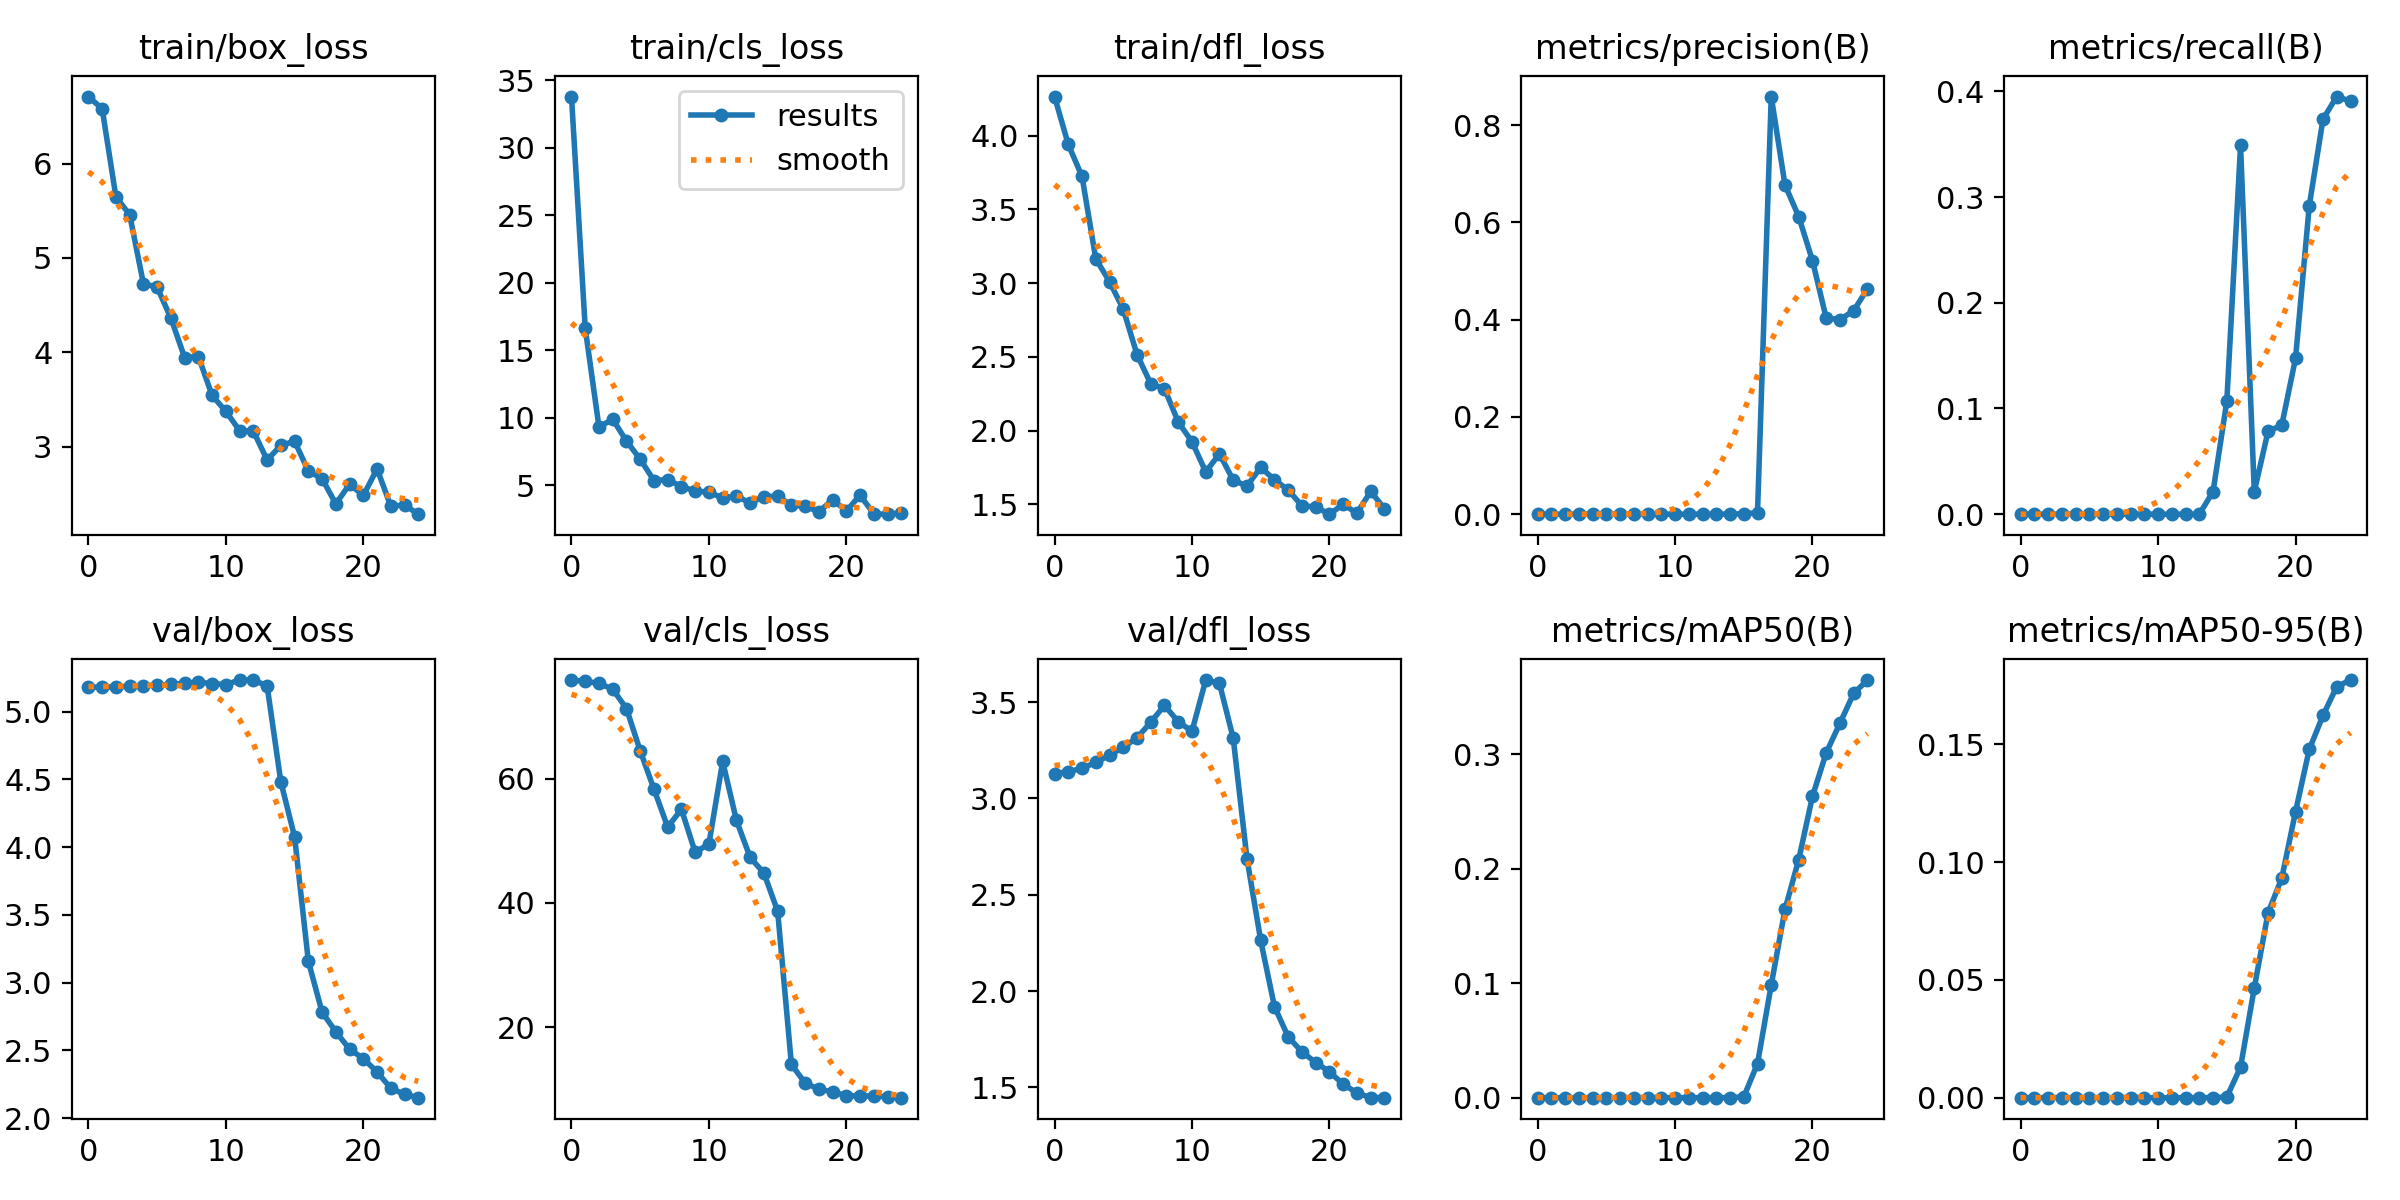

The file beside this chart, header and first rows:
epoch, train/box_loss, train/cls_loss, train/dfl_loss, metrics/precision(B), metrics/recall(B), metrics/mAP50(B), metrics/mAP50-95(B), val/box_loss, val/cls_loss, val/dfl_loss, lr/pg0, lr/pg1, lr/pg2
0, 6.712, 33.77, 4.266, 0, 0, 0, 0, 5.181, 75.9, 3.129, 0.00014, 0.00014, 0.00014
1, 6.581, 16.61, 3.941, 0, 0, 0, 0, 5.181, 75.68, 3.139, 0.0002881, 0.0002881, 0.0002881
2, 5.646, 9.297, 3.724, 0, 0, 0, 0, 5.183, 75.39, 3.156, 0.0004236, 0.0004236, 0.0004236
3, 5.459, 9.874, 3.165, 0, 0, 0, 0, 5.187, 74.41, 3.187, 0.0005463, 0.0005463, 0.0005463
4, 4.727, 8.254, 3.01, 0, 0, 0, 0, 5.191, 71.31, 3.224, 0.0006565, 0.0006565, 0.0006565
5, 4.689, 6.919, 2.823, 0, 0, 0, 0, 5.196, 64.5, 3.266, 0.0007539, 0.0007539, 0.0007539
6, 4.361, 5.332, 2.516, 0, 0, 0, 0, 5.201, 58.34, 3.314, 0.0008386, 0.0008386, 0.0008386
7, 3.943, 5.399, 2.317, 0, 0, 0, 0, 5.21, 52.22, 3.395, 0.0009107, 0.0009107, 0.0009107
8, 3.954, 4.886, 2.284, 0, 0, 0, 0, 5.218, 55.1, 3.483, 0.0009701, 0.0009701, 0.0009701
9, 3.541, 4.565, 2.058, 0, 0, 0, 0, 5.207, 48.14, 3.397, 0.001017, 0.001017, 0.001017
10, 3.372, 4.465, 1.924, 0, 0, 0, 0, 5.2, 49.52, 3.349, 0.001051, 0.001051, 0.001051
11, 3.169, 4.047, 1.719, 0, 0, 0, 0, 5.233, 62.79, 3.614, 0.001072, 0.001072, 0.001072
12, 3.163, 4.18, 1.842, 0, 0, 0, 0, 5.233, 53.31, 3.597, 0.00105, 0.00105, 0.00105
13, 2.857, 3.672, 1.663, 0, 0, 0, 0, 5.19, 47.33, 3.312, 0.00105, 0.00105, 0.00105
14, 3.011, 4.145, 1.624, 0.00017, 0.02135, 9e-05, 3e-05, 4.481, 44.82, 2.688, 0.0009704, 0.0009704, 0.0009704
15, 3.057, 4.176, 1.75, 0.00085, 0.1068, 0.00064, 0.00026, 4.076, 38.66, 2.263, 0.0008912, 0.0008912, 0.0008912
16, 2.739, 3.504, 1.666, 0.00275, 0.3488, 0.02979, 0.01296, 3.158, 14, 1.92, 0.000812, 0.000812, 0.000812
17, 2.659, 3.431, 1.596, 0.8589, 0.02135, 0.09858, 0.04658, 2.782, 10.99, 1.763, 0.0007328, 0.0007328, 0.0007328
18, 2.391, 3.02, 1.49, 0.6772, 0.07829, 0.1646, 0.07843, 2.638, 10.02, 1.685, 0.0006536, 0.0006536, 0.0006536
19, 2.6, 3.917, 1.481, 0.6119, 0.08419, 0.2082, 0.09316, 2.509, 9.58, 1.63, 0.0005744, 0.0005744, 0.0005744
20, 2.481, 3.081, 1.432, 0.5214, 0.1474, 0.2634, 0.1213, 2.439, 8.956, 1.581, 0.0004952, 0.0004952, 0.0004952
21, 2.762, 4.251, 1.499, 0.4032, 0.2918, 0.3014, 0.1478, 2.341, 8.904, 1.517, 0.000416, 0.000416, 0.000416
22, 2.367, 2.856, 1.439, 0.4002, 0.3737, 0.3273, 0.1622, 2.221, 8.93, 1.472, 0.0003368, 0.0003368, 0.0003368
23, 2.38, 2.843, 1.587, 0.4185, 0.395, 0.3534, 0.1744, 2.176, 8.783, 1.448, 0.0002576, 0.0002576, 0.0002576
24, 2.282, 2.938, 1.47, 0.4636, 0.3907, 0.365, 0.1772, 2.151, 8.642, 1.447, 0.0001784, 0.0001784, 0.0001784
